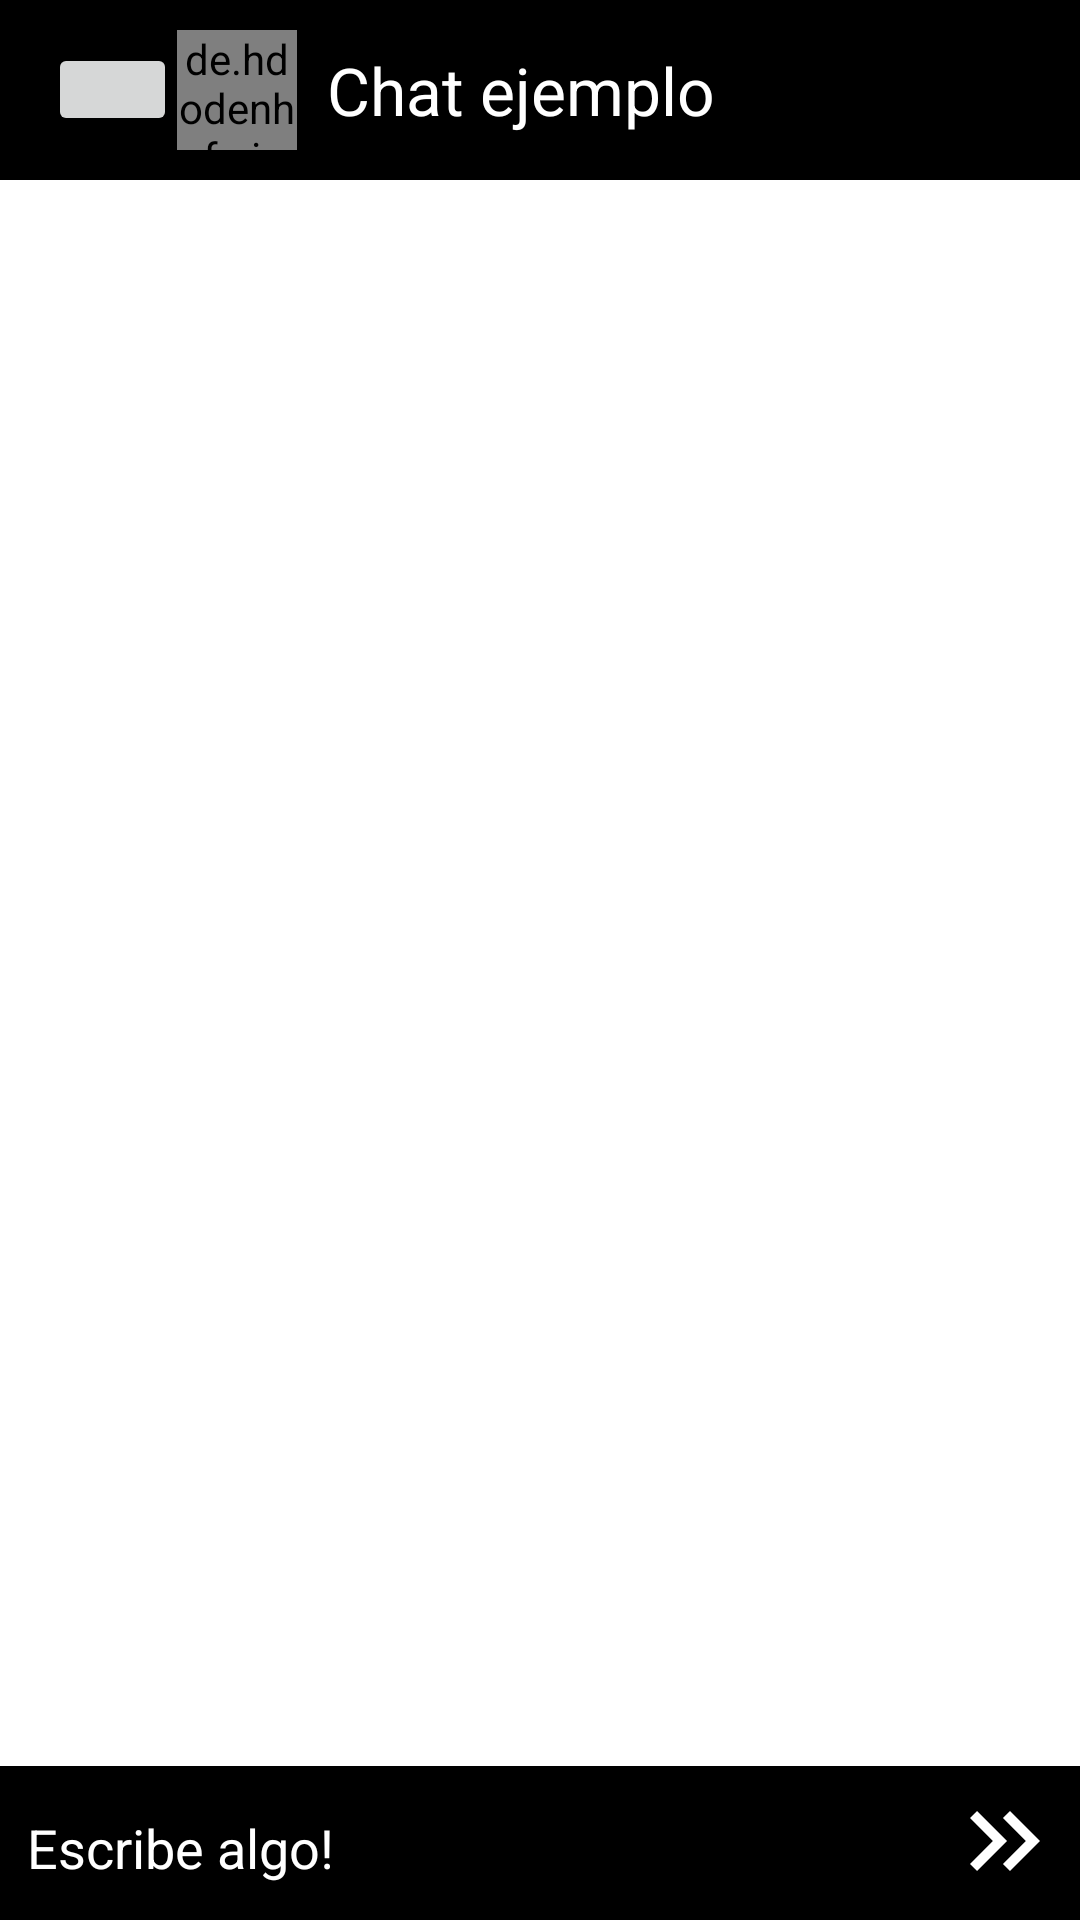

Android layout source for this screen:
<!-- AndroidManifest.xml: application theme Theme.CSDevelop -->
<!-- res/layout/activity_chat.xml -->
<?xml version="1.0" encoding="utf-8"?>
<RelativeLayout xmlns:android="http://schemas.android.com/apk/res/android"
    xmlns:app="http://schemas.android.com/apk/res-auto"
    xmlns:tools="http://schemas.android.com/tools"
    android:layout_width="match_parent"
    android:layout_height="match_parent"
    tools:context=".chat.ChatActivity">

    <com.google.android.material.appbar.AppBarLayout
        android:id="@+id/appBar"
        android:layout_width="match_parent"
        android:layout_height="wrap_content">

        <androidx.appcompat.widget.Toolbar
            android:id="@+id/toolbar"
            android:background="@color/black"
            android:layout_width="match_parent"
            android:layout_height="wrap_content">

            <Button
                android:id="@+id/volver"
                android:layout_width="43dp"
                android:layout_height="31dp"
                android:drawableEnd="@drawable/ic_volver" />

            <de.hdodenhof.circleimageview.CircleImageView
                android:id="@+id/fotoConciertoChat"
                android:layout_width="40dp"
                android:layout_height="40dp"
                android:layout_margin="10dp"
                app:civ_border_width="2dp"
                app:civ_border_color="@color/white"
                />

            <TextView
                android:id="@+id/nombreEventoChat"
                android:text="Chat ejemplo"
                android:layout_width="wrap_content"
                android:layout_height="wrap_content"
                android:textSize="22sp"
                android:textColor="@color/white">

            </TextView>


        </androidx.appcompat.widget.Toolbar>
    </com.google.android.material.appbar.AppBarLayout>

    <androidx.recyclerview.widget.RecyclerView
        android:id="@+id/rvMensajes"
        android:layout_width="match_parent"
        android:layout_height="match_parent"
        android:layout_below="@id/appBar"
        android:layout_above="@id/relMensajes">

    </androidx.recyclerview.widget.RecyclerView>

    <RelativeLayout
        android:id="@+id/relMensajes"
        android:layout_width="match_parent"
        android:layout_height="wrap_content"
        android:padding="5dp"
        android:layout_alignParentBottom="true"
        android:background="@color/black">

        <EditText
            android:id="@+id/eText"
            android:layout_width="match_parent"
            android:layout_height="wrap_content"
            android:layout_centerVertical="true"
            android:hint="Escribe algo!"
            android:textColorHint="@color/white"
            android:textColor="@color/white"
            >

        </EditText>

        <ImageButton
            android:id="@+id/enviarMensaje"
            android:background="@drawable/ic_enviar_mensaje"
            android:layout_alignParentEnd="true"
            android:layout_width="40dp"
            android:layout_height="40dp"
            >

        </ImageButton>

    </RelativeLayout>

</RelativeLayout>
<!-- resources referenced by this layout -->
<resources>
  <color name="black">#FF000000</color>
  <color name="white">#FFFFFFFF</color>
  <!-- drawable ic_enviar_mensaje (drawable) -->
  <vector android:height="24dp" android:tint="@color/white"
      android:viewportHeight="24" android:viewportWidth="24"
      android:width="24dp" xmlns:android="http://schemas.android.com/apk/res/android">
      <path android:fillColor="@android:color/white" android:pathData="M6.41,6l-1.41,1.41l4.58,4.59l-4.58,4.59l1.41,1.41l6,-6z"/>
      <path android:fillColor="@android:color/white" android:pathData="M13,6l-1.41,1.41l4.58,4.59l-4.58,4.59l1.41,1.41l6,-6z"/>
  </vector>
  <style name="Theme.CSDevelop" parent="Theme.MaterialComponents.DayNight.NoActionBar">
          
          <item name="colorPrimary">@color/purple_500</item>
          <item name="colorPrimaryVariant">@color/purple_700</item>
          <item name="colorOnPrimary">@color/white</item>
          
          <item name="colorSecondary">@color/teal_200</item>
          <item name="colorSecondaryVariant">@color/teal_700</item>
          <item name="colorOnSecondary">@color/black</item>
          
          <item name="android:statusBarColor">?attr/colorPrimaryVariant</item>
          
      </style>
  <color name="purple_500">#FF6200EE</color>
  <color name="purple_700">#FF3700B3</color>
  <color name="teal_200">#FF03DAC5</color>
  <color name="teal_700">#FF018786</color>
</resources>
